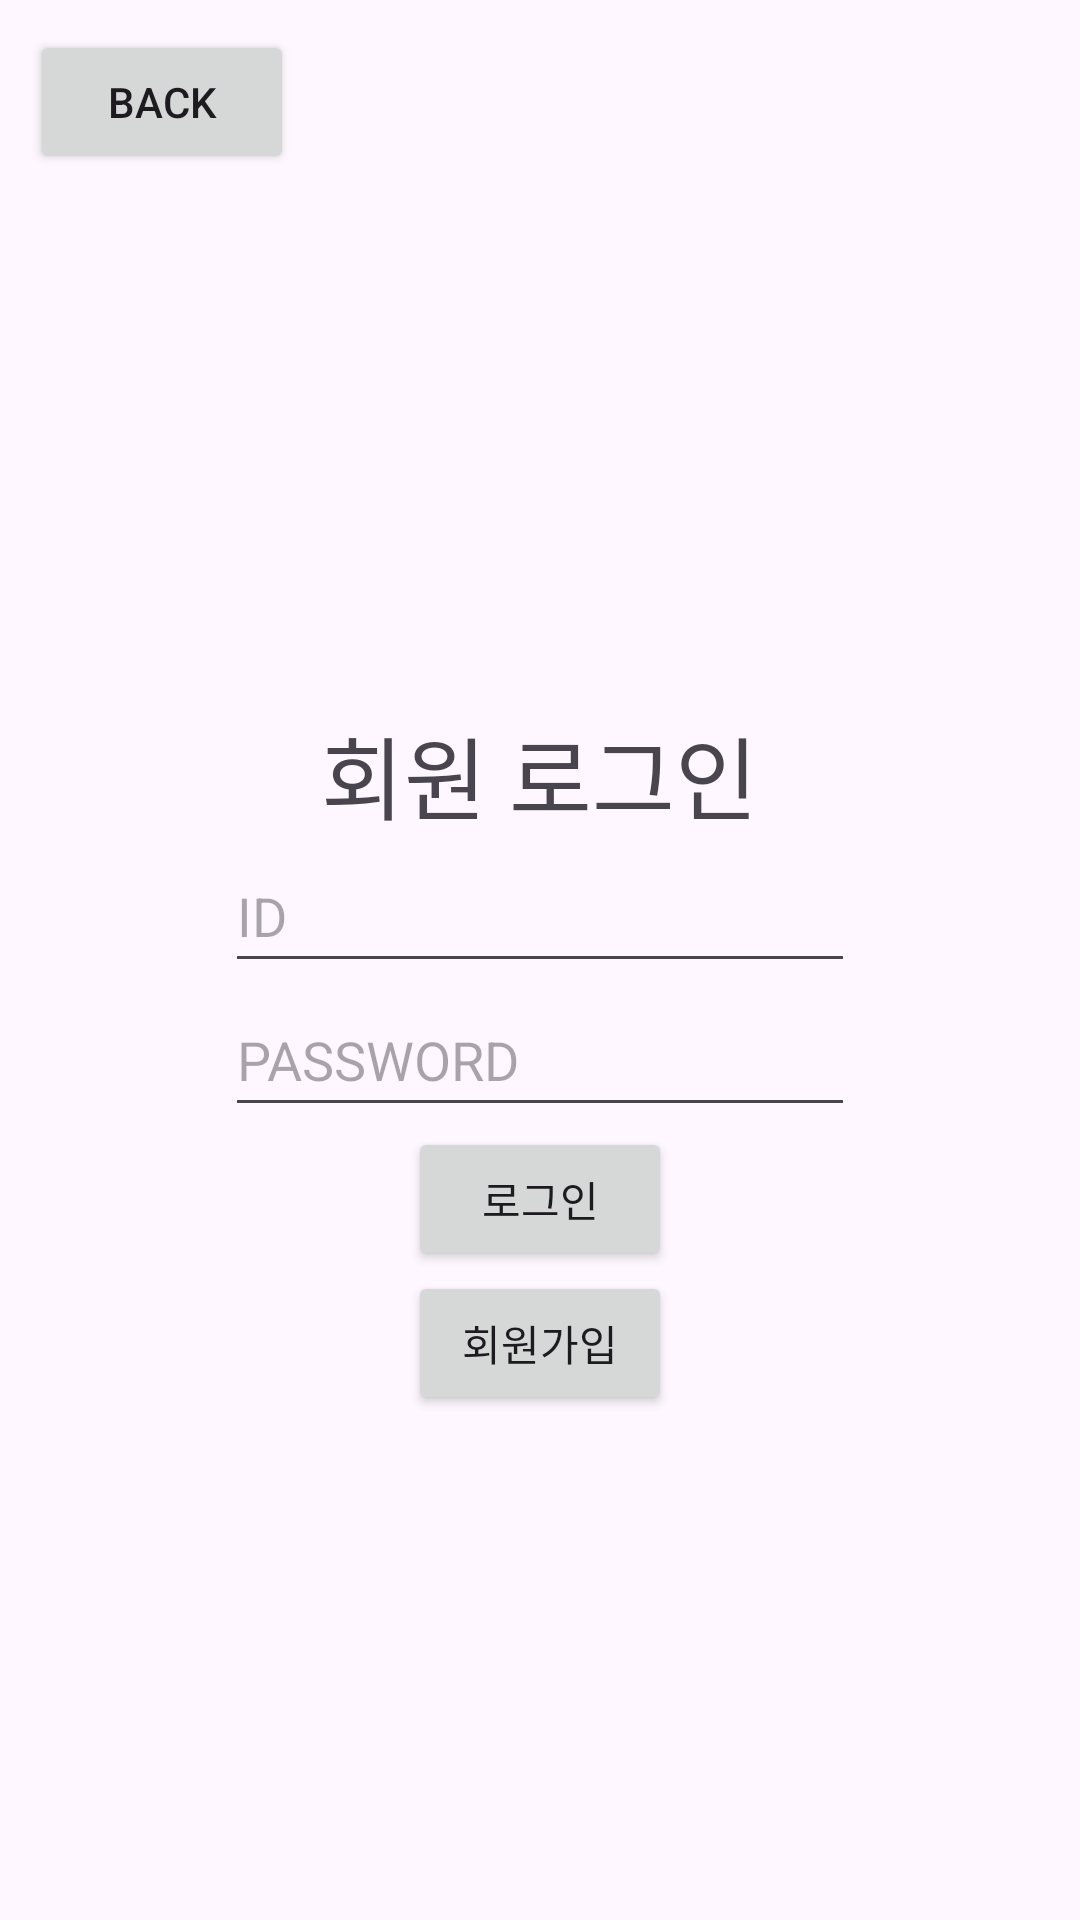

Here is an Android app screen rendered from its layout file. Give the layout XML and the strings, colors and styles it references.
<!-- AndroidManifest.xml: application theme Theme.DIYCALENDAR_2024 -->
<!-- res/layout/activity_signin.xml -->
<?xml version="1.0" encoding="utf-8"?>
<LinearLayout xmlns:android="http://schemas.android.com/apk/res/android"
    xmlns:app="http://schemas.android.com/apk/res-auto"
    xmlns:tools="http://schemas.android.com/tools"
    android:layout_width="match_parent"
    android:layout_height="match_parent"
    android:orientation="vertical"
    >

    <Button
        android:id="@+id/back"
        android:layout_width="wrap_content"
        android:layout_height="wrap_content"
        android:text="Back"
        android:layout_margin="10sp" />

    <LinearLayout
        android:gravity="center"
        android:layout_width="match_parent"
        android:layout_height="match_parent"
        android:orientation="vertical">

        <TextView
            android:id="@+id/login_text"
            android:layout_width="wrap_content"
            android:layout_height="wrap_content"
            android:gravity="center"
            android:text="회원 로그인"
            android:textSize="30sp" />

        <EditText
            android:id="@+id/id_edit"
            android:layout_width="wrap_content"
            android:layout_height="wrap_content"
            android:ems="10"
            android:hint="@string/identify"
            android:inputType="text"
            android:minWidth="48dp"
            android:minHeight="48dp" />

        <EditText
            android:id="@+id/password_edit"
            android:layout_width="wrap_content"
            android:layout_height="wrap_content"
            android:ems="10"
            android:hint="@string/password"
            android:inputType="textPassword"
            android:minWidth="48dp"
            android:minHeight="48dp" />

        <Button
            android:id="@+id/login_button"
            android:layout_width="wrap_content"
            android:layout_height="wrap_content"
            android:gravity="center"
            android:text="@string/log_in" />

        <Button
            android:id="@+id/signup_button"
            android:layout_width="wrap_content"
            android:layout_height="wrap_content"
            android:gravity="center"
            android:text="@string/sign_up" />
    </LinearLayout>

</LinearLayout>
<!-- resources referenced by this layout -->
<resources>
  <string name="identify">ID</string>
  <string name="log_in">로그인</string>
  <string name="password">PASSWORD</string>
  <string name="sign_up">회원가입</string>
  <style name="Theme.DIYCALENDAR_2024" parent="Base.Theme.DIYCALENDAR_2024" />
  <style name="Base.Theme.DIYCALENDAR_2024" parent="Theme.Material3.DayNight.NoActionBar">
          
          
      </style>
</resources>
